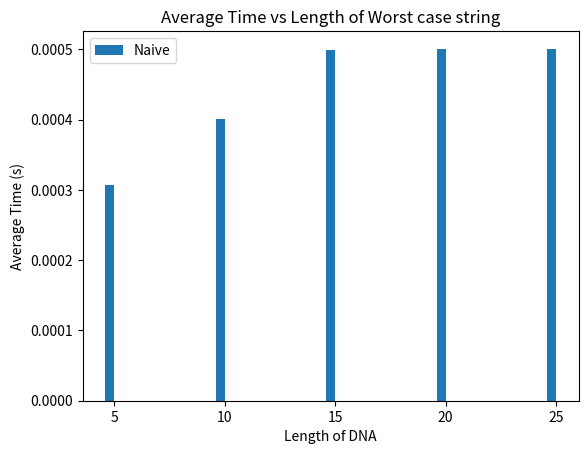

Source code (Python):
import matplotlib.pyplot as plt
import numpy as np

w=0.4

time = np.array([5, 10, 15, 20, 25])
naive = np.array([0.0003075000000000161  ,  0.00040049999999997    , 0.0004997253417968    ,  0.000500679016113,  0.00050091743469  ])

plt.bar(time, naive, width=w, label='Naive')
#plt.bar(time+w, memo, width=w, label='Memoization')
plt.xticks(time+w/2, ('5', '10', '15', '20','25'))
plt.legend()



plt.xlabel("Length of DNA")
plt.ylabel("Average Time (s)")
plt.title("Average Time vs Length of Worst case string")

plt.show()
